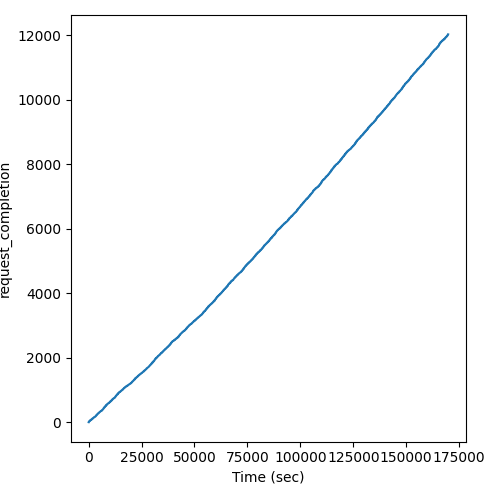

The data file committed next to this chart (first rows):
Time (sec), request_completion
2.802, 1
8.362, 2
12.68, 3
19.09, 4
21.19, 5
23.61, 6
25.94, 7
27.51, 8
29.63, 9
35.15, 10
147.2, 11
151.7, 12
153.1, 13
155.1, 14
157.3, 15
163.9, 16
166.3, 17
171.2, 18
171.4, 19
172.2, 20
173.8, 21
174.9, 22
176.2, 23
202.8, 24
221.8, 25
224, 26
291, 27
291.1, 28
318.3, 29
433.9, 30
435.3, 31
441.2, 32
450.8, 33
450.9, 34
451.8, 35
455, 36
455.1, 37
457.7, 38
587.1, 39
588.3, 40
589, 41
589.4, 42
589.8, 43
596, 44
598.3, 45
604.3, 46
726, 47
728, 48
732.9, 49
735.6, 50
736.1, 51
736.2, 52
738.6, 53
741.4, 54
742.6, 55
744.6, 56
745.8, 57
747.2, 58
747.8, 59
754, 60
... 11,971 more rows
